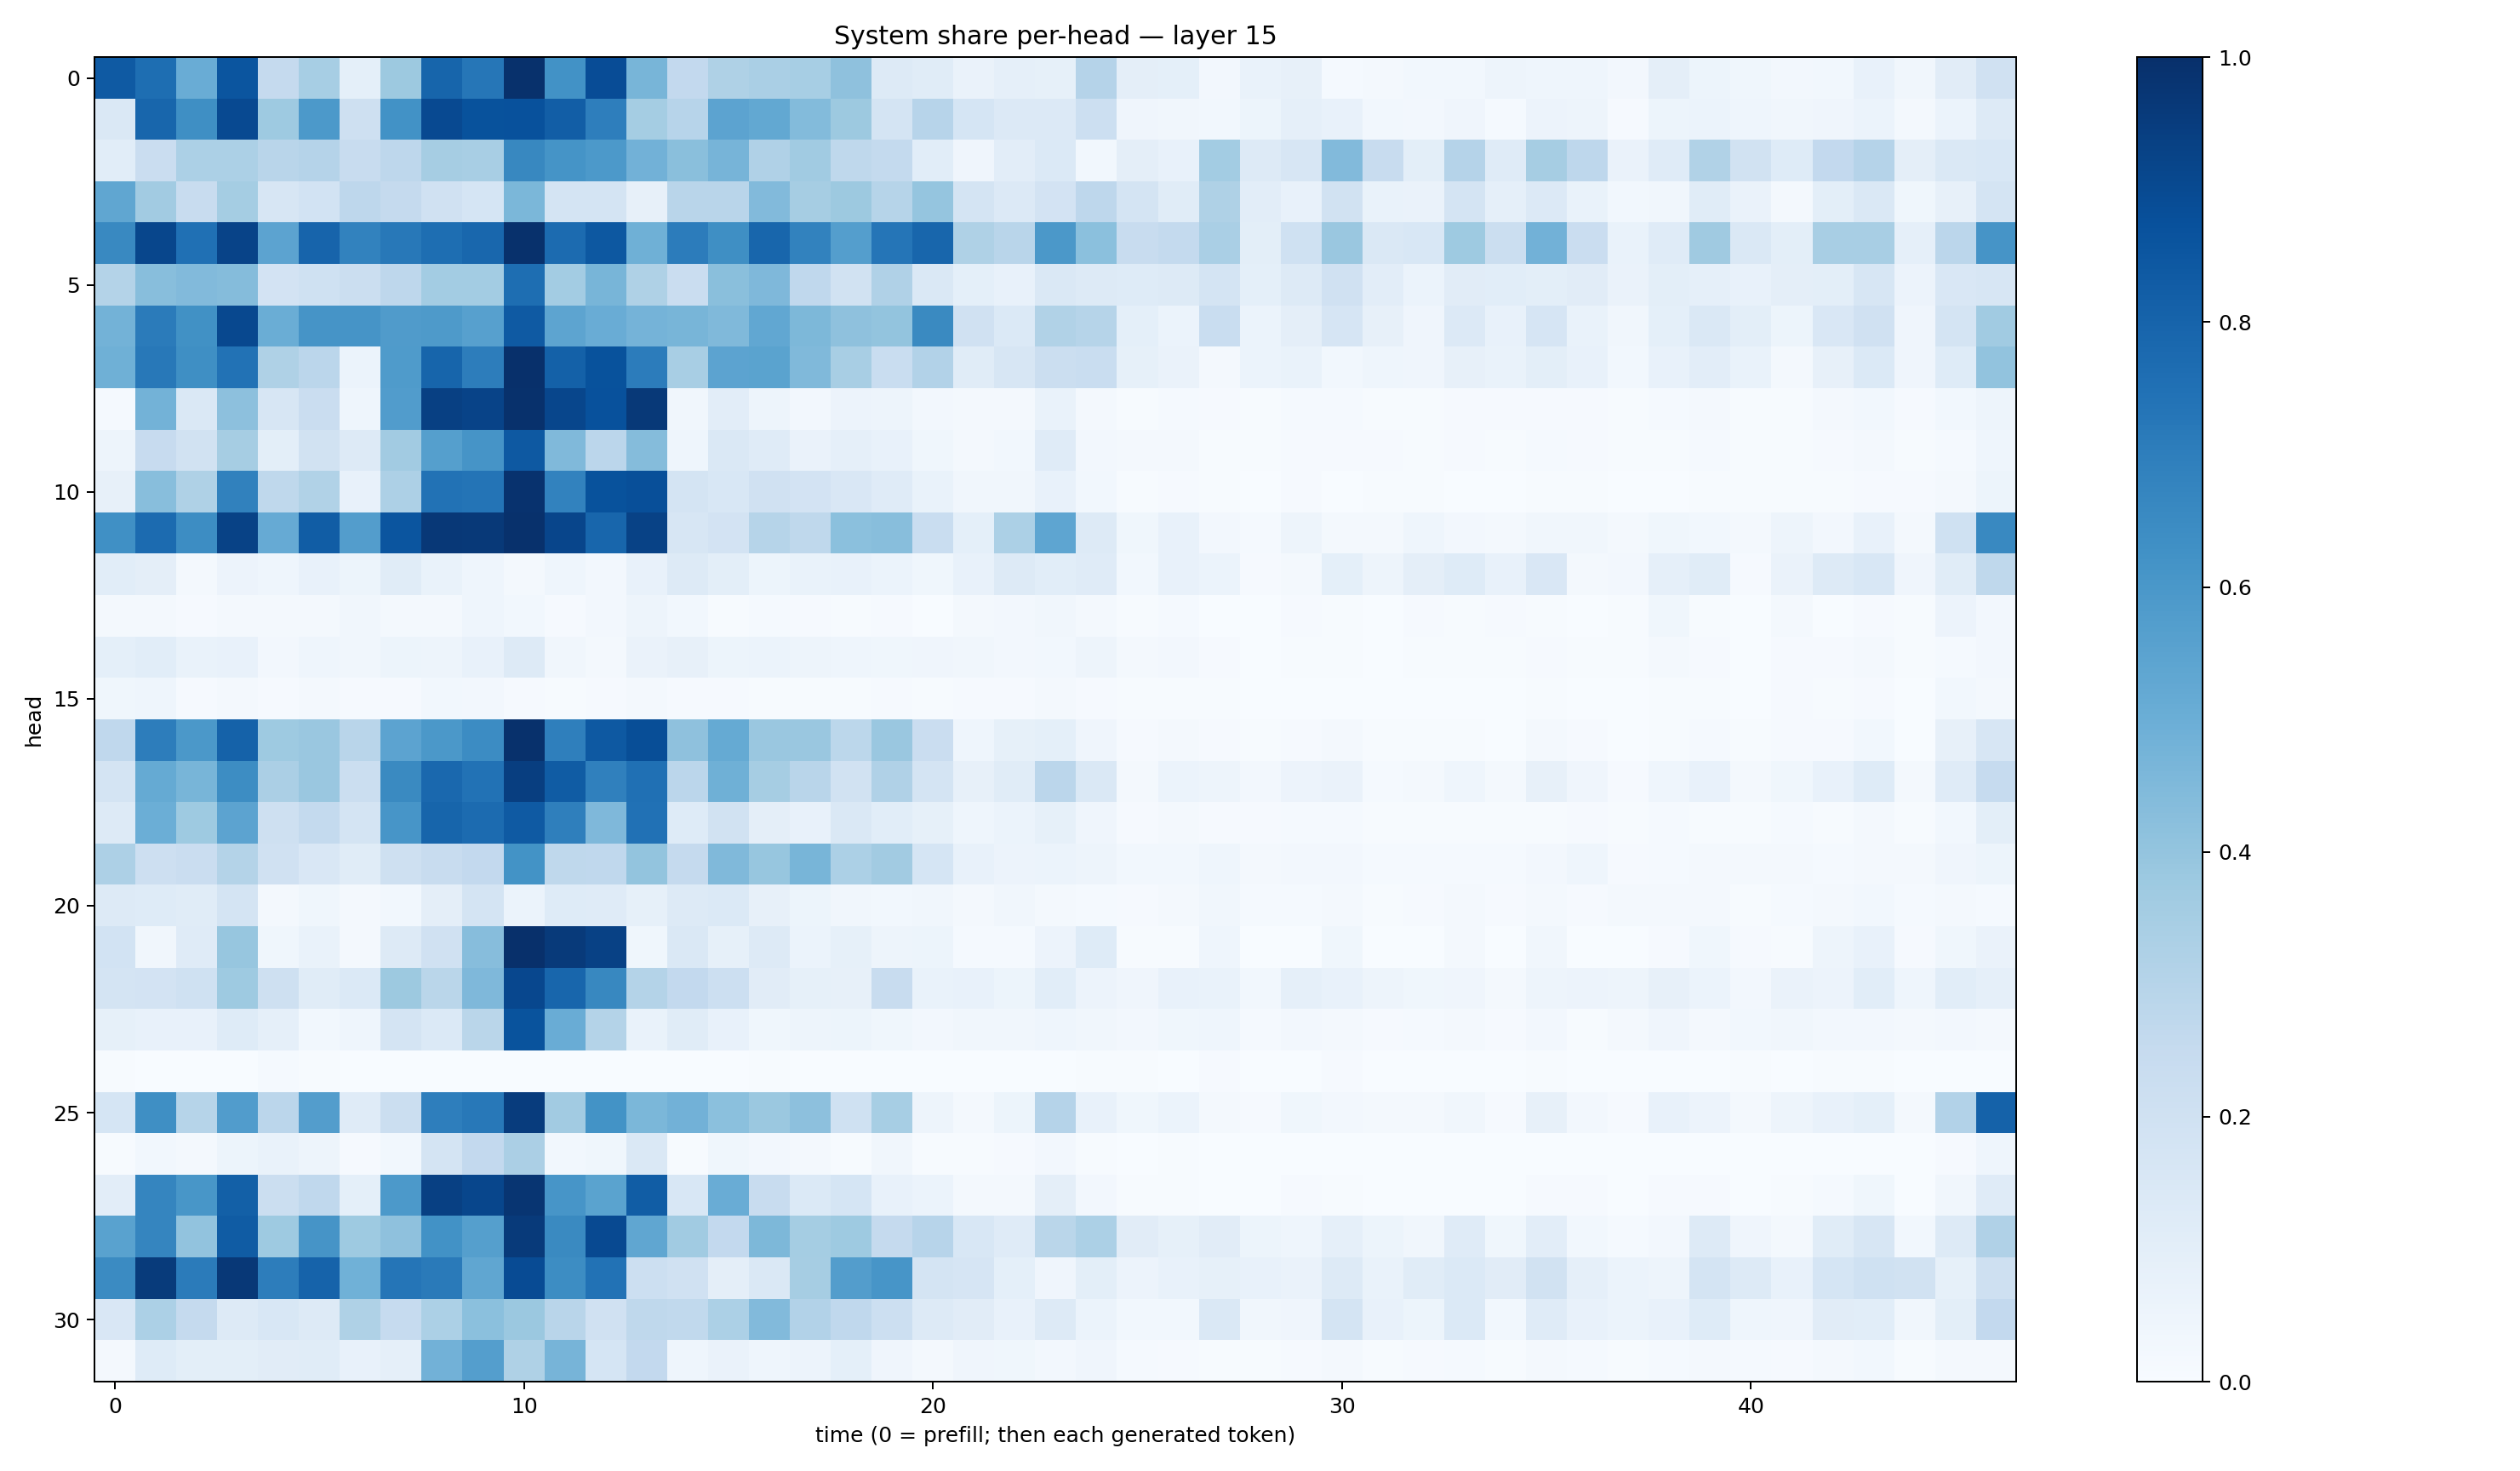

Data behind this chart, as committed beside it:
0.83911115, 0.7589251, 0.5060198, 0.8589403, 0.2522346, 0.3476397, 0.090089895, 0.37528548, 0.7955514, 0.729163, 0.9950245, 0.6216376, 0.887883, 0.46637878, 0.25918278, 0.3214909, 0.3370456, 0.34401762, 0.41158676, 0.12877192, 0.11392782, 0.06588233, 0.087521136, 0.08322053
0.1431, 0.7911, 0.6348, 0.9023, 0.3727, 0.592, 0.2103, 0.6238, 0.8987, 0.8684, 0.8747, 0.8234, 0.6985, 0.3527, 0.2939, 0.5446, 0.5273, 0.4402, 0.3753, 0.1785, 0.2962, 0.1695, 0.1338, 0.1358
0.1086, 0.2274, 0.3282, 0.331, 0.2926, 0.3038, 0.2359, 0.2765, 0.3492, 0.3428, 0.6623, 0.6155, 0.5906, 0.4841, 0.4222, 0.4714, 0.3179, 0.3649, 0.2732, 0.2563, 0.1081, 0.03939, 0.1054, 0.1399
0.5325, 0.3609, 0.2376, 0.3553, 0.1617, 0.1856, 0.2771, 0.2521, 0.1973, 0.1705, 0.4573, 0.1788, 0.1727, 0.0791, 0.2927, 0.2926, 0.4445, 0.3509, 0.3772, 0.2975, 0.395, 0.1731, 0.1365, 0.1828
0.6589, 0.9138, 0.7526, 0.9229, 0.5449, 0.7983, 0.6799, 0.7203, 0.7601, 0.7885, 0.9949, 0.7714, 0.8449, 0.4907, 0.7069, 0.6353, 0.7906, 0.6835, 0.5676, 0.732, 0.7892, 0.3216, 0.2906, 0.5938
0.3047, 0.427, 0.4415, 0.4338, 0.1826, 0.2024, 0.2229, 0.2736, 0.3563, 0.3565, 0.7588, 0.3575, 0.4656, 0.3238, 0.2302, 0.424, 0.4507, 0.2685, 0.1942, 0.3165, 0.1473, 0.09148, 0.07572, 0.1462
0.4774, 0.7074, 0.6268, 0.903, 0.5028, 0.6099, 0.6112, 0.5809, 0.5877, 0.5604, 0.8388, 0.5426, 0.5065, 0.475, 0.4682, 0.449, 0.5292, 0.4556, 0.4136, 0.3997, 0.6557, 0.1983, 0.1383, 0.3156
0.492, 0.7213, 0.6338, 0.7442, 0.3238, 0.2845, 0.06062, 0.5839, 0.7934, 0.7013, 0.9962, 0.8092, 0.8691, 0.7032, 0.3426, 0.5449, 0.5478, 0.4458, 0.3437, 0.2333, 0.3096, 0.1153, 0.161, 0.2246
0.01269, 0.477, 0.1484, 0.4179, 0.1565, 0.2295, 0.04664, 0.5743, 0.9362, 0.9239, 0.996, 0.9131, 0.8747, 0.9626, 0.03299, 0.102, 0.04937, 0.02681, 0.05824, 0.04841, 0.02349, 0.02072, 0.01709, 0.06911
0.04975, 0.2446, 0.1915, 0.3479, 0.1006, 0.1935, 0.1295, 0.3604, 0.5632, 0.6106, 0.8412, 0.4484, 0.2815, 0.4375, 0.04598, 0.141, 0.1188, 0.06457, 0.08771, 0.07289, 0.03808, 0.02114, 0.03016, 0.1189
0.08073, 0.426, 0.3228, 0.684, 0.2704, 0.3155, 0.07149, 0.3248, 0.7431, 0.7381, 0.9914, 0.6797, 0.8692, 0.8795, 0.1783, 0.1545, 0.1962, 0.1805, 0.1508, 0.1176, 0.06956, 0.03238, 0.03133, 0.07258
0.6303, 0.7702, 0.6434, 0.9288, 0.5127, 0.8251, 0.5735, 0.8562, 0.9671, 0.9633, 0.995, 0.9147, 0.7913, 0.9267, 0.1612, 0.18, 0.2995, 0.2717, 0.4191, 0.4279, 0.2318, 0.08998, 0.3297, 0.5372
0.1078, 0.09758, 0.02166, 0.05678, 0.04618, 0.07705, 0.05083, 0.1156, 0.06791, 0.04369, 0.01813, 0.04655, 0.02604, 0.07179, 0.1279, 0.09963, 0.05337, 0.07025, 0.07527, 0.05931, 0.03607, 0.07563, 0.1301, 0.1077
0.01812, 0.01592, 0.01145, 0.0204, 0.01778, 0.01599, 0.03296, 0.02292, 0.01766, 0.04335, 0.0295, 0.0112, 0.02446, 0.04907, 0.02795, 0.006599, 0.01312, 0.0117, 0.007061, 0.01161, 0.002721, 0.01732, 0.02711, 0.03355
0.0937, 0.1088, 0.06684, 0.0738, 0.02685, 0.04469, 0.03314, 0.05212, 0.04842, 0.07666, 0.1269, 0.03141, 0.01855, 0.06311, 0.07857, 0.05301, 0.05908, 0.04813, 0.04355, 0.03534, 0.04227, 0.03253, 0.02729, 0.03027
0.03747, 0.04681, 0.009785, 0.01736, 0.01064, 0.01736, 0.009013, 0.0102, 0.02747, 0.02446, 0.01042, 0.006609, 0.01117, 0.01963, 0.01117, 0.008626, 0.007305, 0.006218, 0.006117, 0.008804, 0.005256, 0.008804, 0.01007, 0.01716
0.2671, 0.7021, 0.5951, 0.8084, 0.3724, 0.3855, 0.2902, 0.5459, 0.5949, 0.6447, 0.9922, 0.6921, 0.842, 0.8864, 0.4125, 0.5191, 0.3864, 0.3857, 0.2776, 0.3845, 0.2302, 0.0438, 0.08521, 0.09317
0.1782, 0.518, 0.4676, 0.644, 0.3326, 0.3857, 0.2227, 0.6527, 0.7836, 0.7446, 0.9426, 0.8286, 0.6892, 0.7511, 0.2822, 0.4913, 0.3489, 0.2899, 0.1894, 0.3192, 0.1723, 0.08069, 0.1168, 0.2819
0.1308, 0.4976, 0.3718, 0.5434, 0.2058, 0.2577, 0.1782, 0.6074, 0.7932, 0.7705, 0.8386, 0.6952, 0.4529, 0.7465, 0.122, 0.1941, 0.09719, 0.07161, 0.1475, 0.1064, 0.08292, 0.04499, 0.06071, 0.08461
0.3278, 0.212, 0.2302, 0.3058, 0.1969, 0.1504, 0.1148, 0.2035, 0.241, 0.2607, 0.6199, 0.2712, 0.2675, 0.4011, 0.251, 0.4462, 0.3913, 0.4687, 0.3297, 0.3632, 0.1692, 0.07314, 0.05527, 0.05968
0.1327, 0.1224, 0.1139, 0.1734, 0.01663, 0.03776, 0.01824, 0.02745, 0.0961, 0.1776, 0.05872, 0.1223, 0.1174, 0.08586, 0.1311, 0.1389, 0.0809, 0.05263, 0.03474, 0.03002, 0.03382, 0.0168, 0.03143, 0.01934
0.1845, 0.03264, 0.1187, 0.3932, 0.0384, 0.06677, 0.02058, 0.1303, 0.1976, 0.432, 0.9969, 0.9592, 0.931, 0.03573, 0.142, 0.08526, 0.1271, 0.06203, 0.08315, 0.05076, 0.05084, 0.01263, 0.01509, 0.05754
0.175, 0.183, 0.2014, 0.3731, 0.2106, 0.1143, 0.1393, 0.3783, 0.2879, 0.4503, 0.9097, 0.7895, 0.6636, 0.3086, 0.2613, 0.2183, 0.113, 0.08238, 0.07916, 0.2394, 0.06898, 0.07707, 0.05466, 0.1062
0.08541, 0.07307, 0.07798, 0.1216, 0.08618, 0.03057, 0.04667, 0.1783, 0.1368, 0.288, 0.8667, 0.5078, 0.3047, 0.0699, 0.1152, 0.07057, 0.0365, 0.04901, 0.05316, 0.03623, 0.02375, 0.03295, 0.03182, 0.04311
0.005243, 0.0005238, 0.0009179, 0.0008394, 0.01559, 0.004021, 0.002605, 0.002001, 0.002688, 0.001676, 0.0002785, 0.0004438, 0.0001797, 0.0004442, 0.0006109, 0.002387, 0.005204, 0.001853, 0.0008377, 0.001326, 0.003376, 0.001004, 0.001386, 0.001167
0.1692, 0.634, 0.2981, 0.5775, 0.2814, 0.5741, 0.1201, 0.2255, 0.6987, 0.7188, 0.9498, 0.3608, 0.6202, 0.4604, 0.481, 0.4194, 0.382, 0.4155, 0.2008, 0.346, 0.04731, 0.01974, 0.05297, 0.304
0.005688, 0.02831, 0.01806, 0.05186, 0.06943, 0.0507, 0.01151, 0.02911, 0.1739, 0.2584, 0.3357, 0.03051, 0.03611, 0.1424, 0.004396, 0.03543, 0.02458, 0.02075, 0.003924, 0.03305, 0.006981, 0.00476, 0.009535, 0.02441
0.1047, 0.6683, 0.602, 0.8163, 0.2254, 0.2676, 0.09047, 0.5928, 0.9355, 0.9133, 0.9784, 0.6065, 0.5478, 0.8278, 0.1534, 0.5074, 0.2355, 0.1396, 0.1683, 0.07411, 0.05882, 0.01639, 0.01966, 0.09511
0.552, 0.6694, 0.4046, 0.8287, 0.3721, 0.6122, 0.3734, 0.4122, 0.6234, 0.5638, 0.958, 0.6527, 0.9, 0.5327, 0.3647, 0.2602, 0.4552, 0.3534, 0.3742, 0.2506, 0.2939, 0.1527, 0.1203, 0.2857
0.649, 0.9568, 0.7098, 0.9651, 0.7006, 0.804, 0.4872, 0.7336, 0.7124, 0.5348, 0.8919, 0.6407, 0.7461, 0.2156, 0.1971, 0.09569, 0.1481, 0.3489, 0.5708, 0.6069, 0.1795, 0.1674, 0.09045, 0.04063
0.1506, 0.3284, 0.2501, 0.131, 0.1544, 0.1299, 0.3214, 0.2492, 0.3291, 0.4196, 0.3813, 0.2903, 0.1955, 0.2713, 0.2647, 0.3319, 0.4436, 0.3087, 0.2685, 0.2168, 0.1279, 0.1104, 0.07366, 0.1269
0.01811, 0.1222, 0.0983, 0.1015, 0.1098, 0.1149, 0.07557, 0.08598, 0.481, 0.5692, 0.3228, 0.4711, 0.1718, 0.2593, 0.0457, 0.06496, 0.04619, 0.05744, 0.08988, 0.04234, 0.01941, 0.0391, 0.0373, 0.02613
